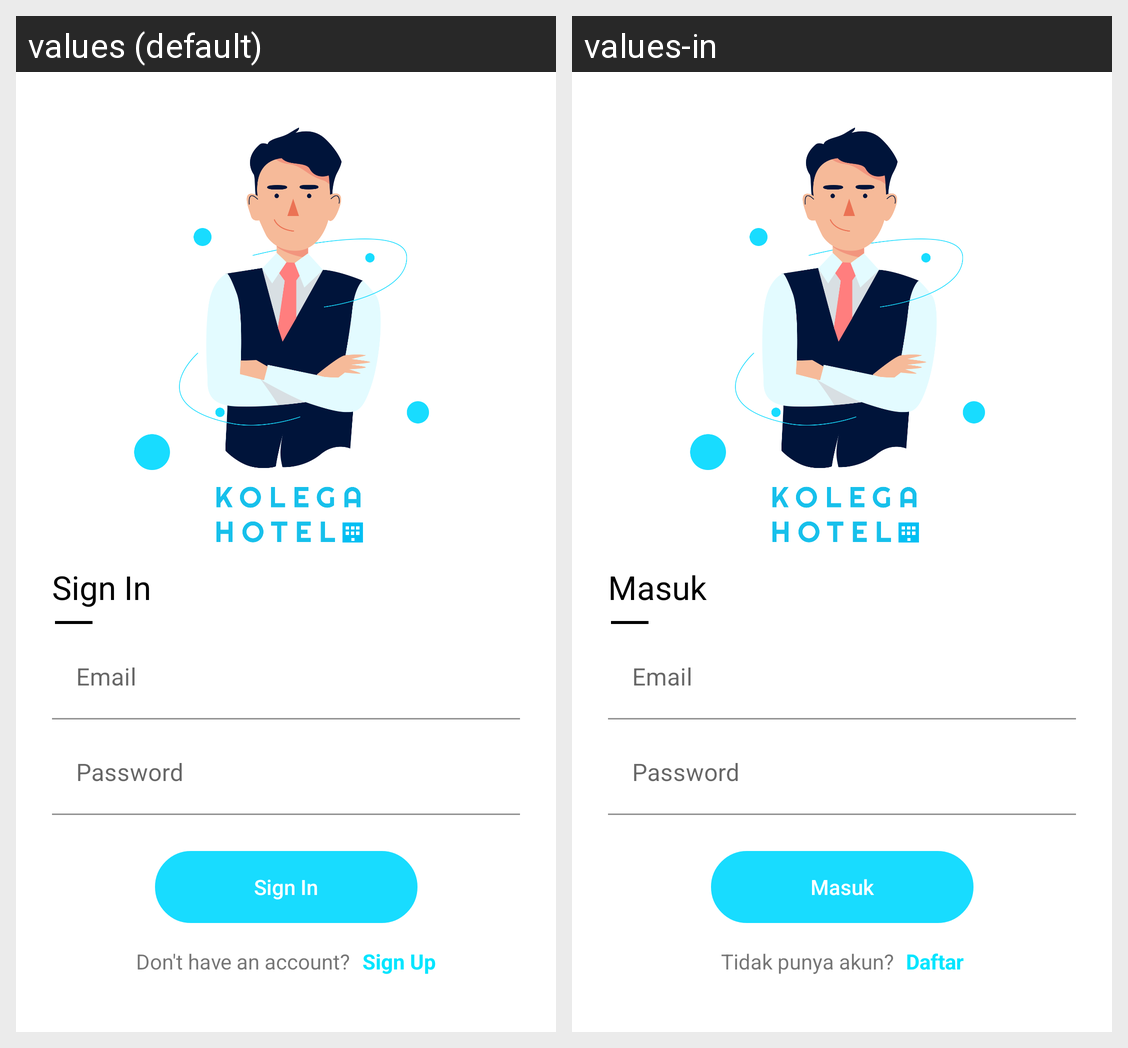

The same Android screen rendered under two of its app's locales, left to right. List the strings drawn on it with the default value and each locale's translation.
Android screen res/layout/activity_login.xml rendered under 2 locales, left to right: values (default), values-in. Device: Nexus 5 (rendered at 1080×1920; each locale shown at half size, 540×960, under a caption strip naming it); theme AppTheme.NoActionBar.White.
Strings drawn on this screen, with the default value and each locale's value (text and hints the layout hard-codes, and strings that could not be matched under every locale, appear in the picture but are not listed):

action_sign_in
  values: Sign In
  values-in: Masuk

don_t_have_an_account
  values: Don't have an account?
  values-in: Tidak punya akun?

sign_up
  values: Sign Up
  values-in: Daftar
